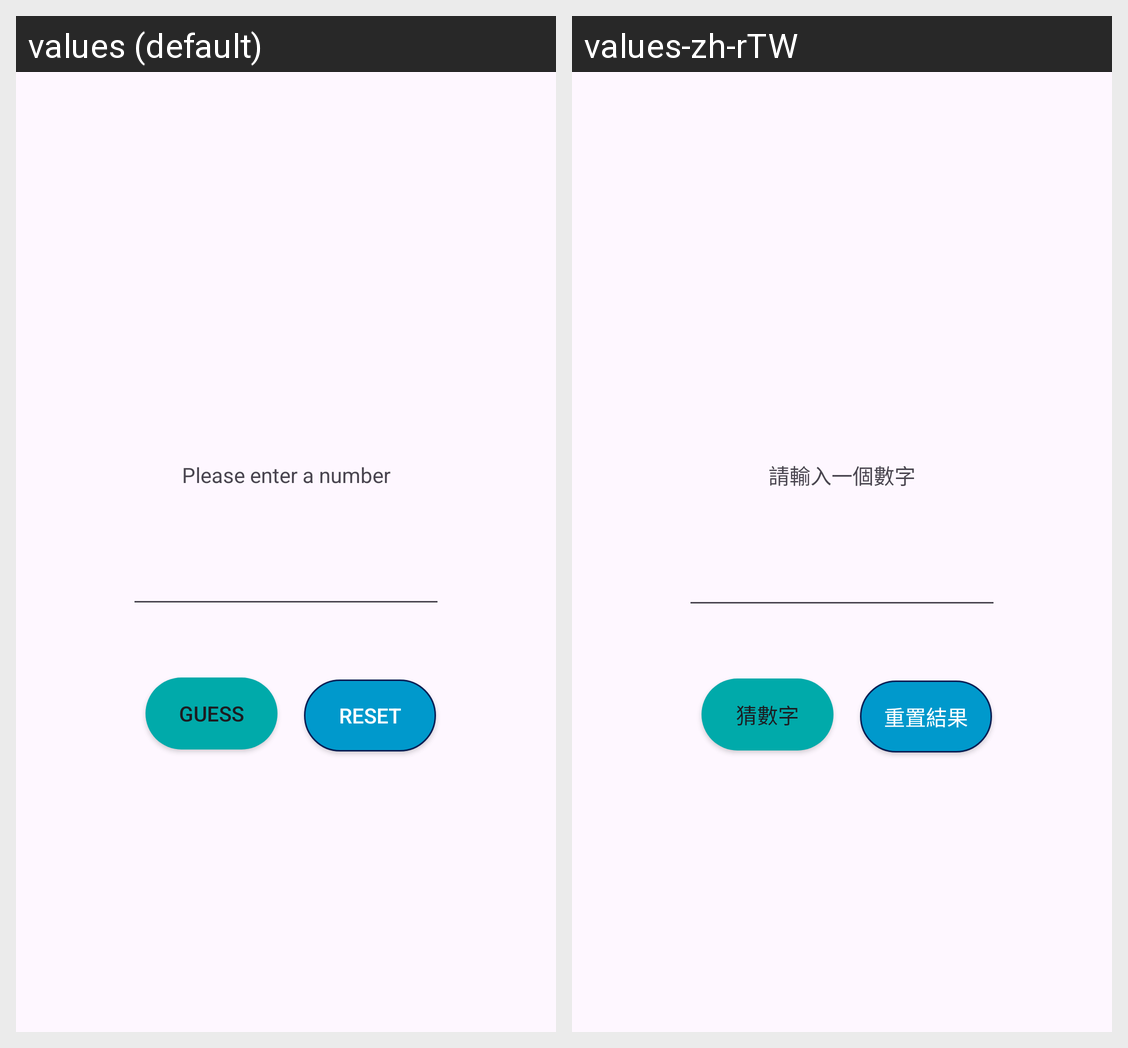

Here is an Android app screen in its default locale and in the app's own translations. Write out the translated-string differences for the strings that appear on this screen.
Android screen res/layout/activity_main.xml rendered under 2 locales, left to right: values (default), values-zh-rTW. Device: Nexus 5 (rendered at 1080×1920; each locale shown at half size, 540×960, under a caption strip naming it); theme Theme.Guess_number.
Strings drawn on this screen, with the default value and each locale's value (text and hints the layout hard-codes, and strings that could not be matched under every locale, appear in the picture but are not listed):

please_enter_number
  values: Please enter a number
  values-zh-rTW: 請輸入一個數字

guess
  values: Guess
  values-zh-rTW: 猜數字

reset
  values: Reset
  values-zh-rTW: 重置結果
